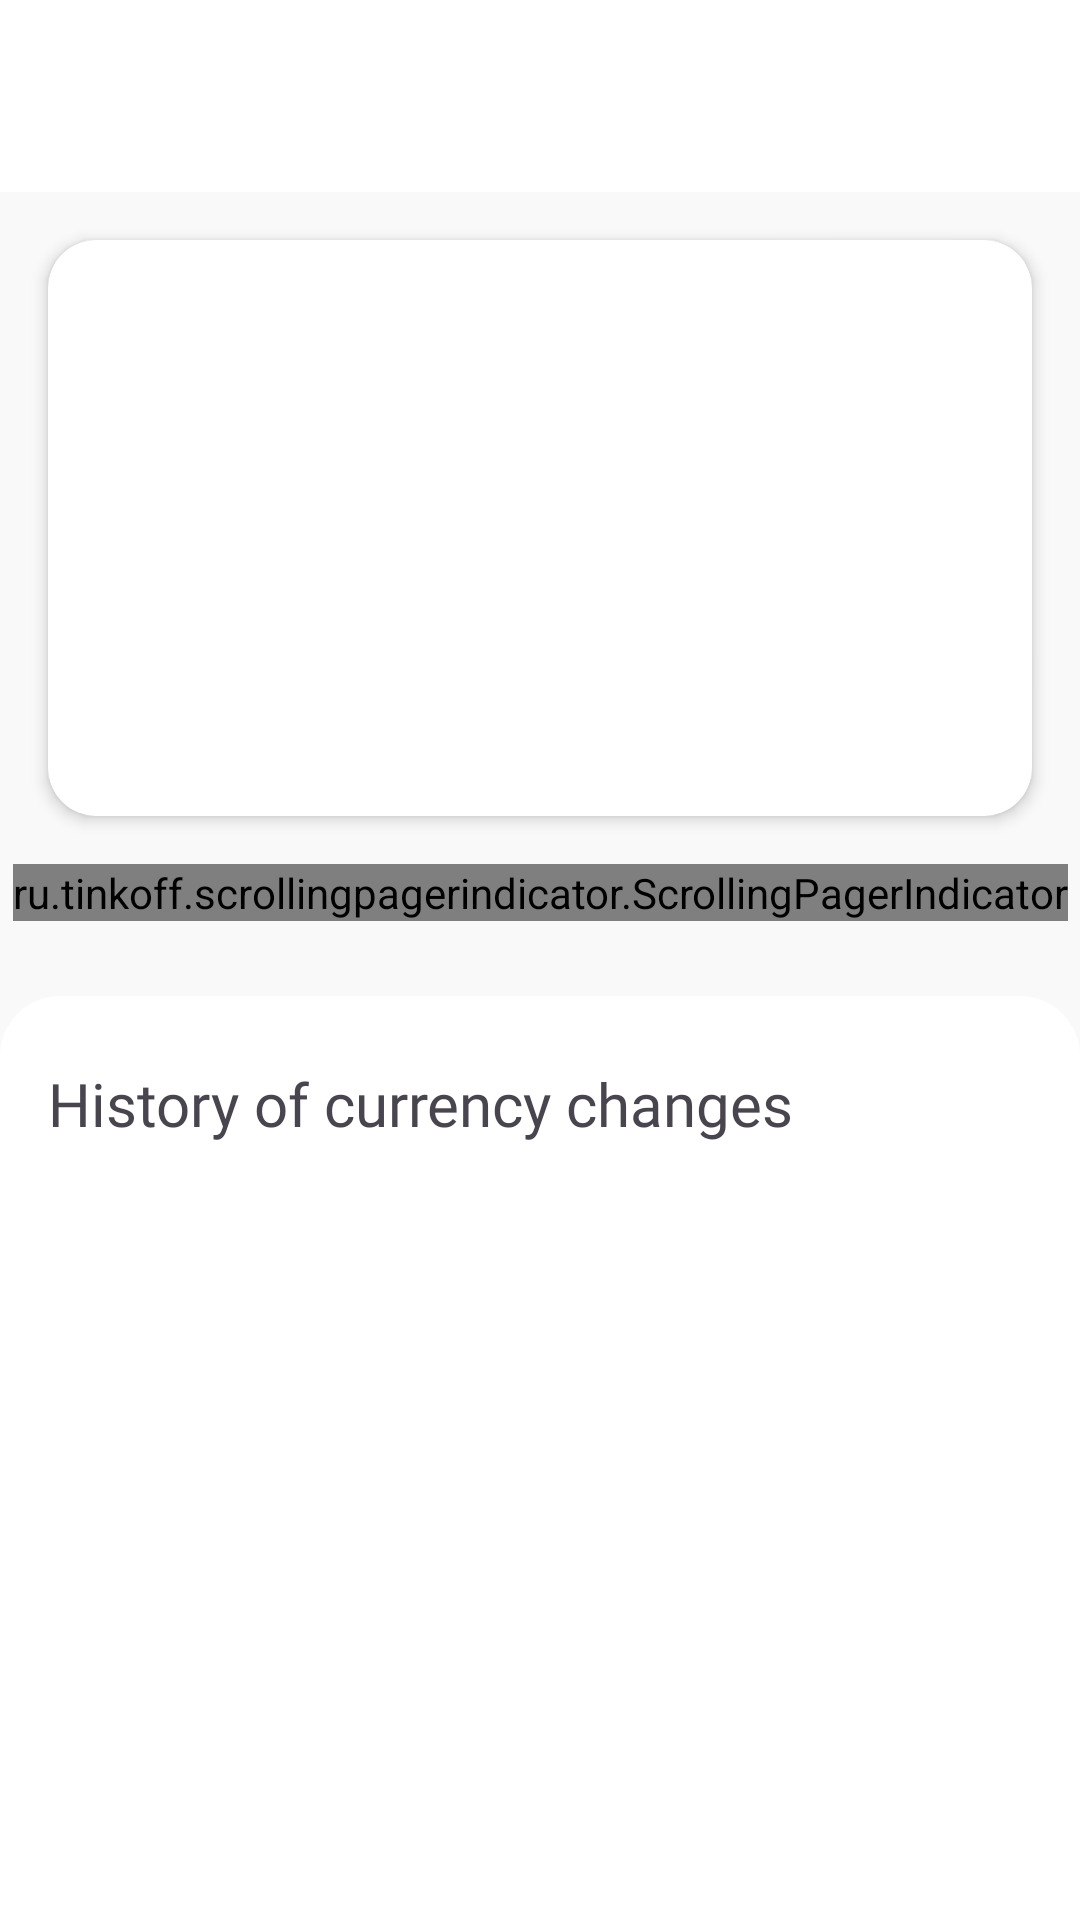

Reconstruct the res/layout file that produces this screen, plus the resources it refers to.
<!-- AndroidManifest.xml: application theme Base.Theme.Xchange -->
<!-- res/layout/fragment_home.xml -->
<?xml version="1.0" encoding="utf-8"?>
<androidx.constraintlayout.widget.ConstraintLayout xmlns:android="http://schemas.android.com/apk/res/android"
    xmlns:app="http://schemas.android.com/apk/res-auto"
    xmlns:tools="http://schemas.android.com/tools"
    android:layout_width="match_parent"
    android:layout_height="match_parent"
    tools:context=".ui.home.HomeFragment">

    <com.google.android.material.tabs.TabLayout
        android:id="@+id/tabLayout"
        android:layout_width="match_parent"
        android:layout_height="wrap_content"
        android:background="?colorSurfaceContainerLowest"
        android:paddingHorizontal="16dp"
        android:paddingVertical="8dp"
        app:layout_constraintTop_toTopOf="parent"
        app:tabIndicator="@drawable/tab_indicator_background"
        app:tabIndicatorAnimationMode="elastic"
        app:tabIndicatorFullWidth="true"
        app:tabIndicatorGravity="center"
        app:tabIndicatorHeight="35dp"
        app:tabMode="scrollable"
        app:tabSelectedTextColor="?colorOnPrimary"
        app:tabTextColor="?colorOutline" />

    <com.google.android.material.card.MaterialCardView
        android:id="@+id/cardOfViewPager"
        style="@style/Widget.Material3.CardView.Elevated"
        android:layout_width="match_parent"
        android:layout_height="0dp"
        android:layout_margin="16dp"
        app:cardBackgroundColor="?colorSurfaceContainerLowest"
        app:cardCornerRadius="16dp"
        app:cardElevation="3dp"
        app:contentPadding="6dp"
        app:layout_constraintHeight_percent="0.3"
        app:layout_constraintTop_toBottomOf="@id/tabLayout">

        <androidx.viewpager2.widget.ViewPager2
            android:id="@+id/viewPager"
            android:layout_width="match_parent"
            android:layout_height="match_parent"
            app:layout_constraintTop_toBottomOf="@id/tabLayout" />
    </com.google.android.material.card.MaterialCardView>


    <Space
        android:id="@+id/spacer"
        android:layout_width="match_parent"
        android:layout_height="25dp"
        app:layout_constraintTop_toBottomOf="@id/dotsIndicator" />

    <ru.tinkoff.scrollingpagerindicator.ScrollingPagerIndicator
        android:id="@+id/dotsIndicator"
        android:layout_width="wrap_content"
        android:layout_height="wrap_content"
        android:layout_gravity="center"
        android:layout_marginTop="16dp"
        app:layout_constraintEnd_toEndOf="parent"
        app:layout_constraintStart_toStartOf="parent"
        app:layout_constraintTop_toBottomOf="@id/cardOfViewPager"
        app:spi_dotSelectedColor="?colorPrimary"
        app:spi_dotSelectedSize="12dp"
        app:spi_dotSize="8dp"
        app:spi_visibleDotCount="9" />

    <FrameLayout
        android:id="@+id/frame"
        android:layout_width="match_parent"
        android:layout_height="0dp"
        android:background="@drawable/top_cut_corners_background"
        app:layout_constraintBottom_toBottomOf="parent"
        app:layout_constraintTop_toBottomOf="@id/spacer" />

    <com.google.android.material.textview.MaterialTextView
        android:id="@+id/tvHistoryChangesLabel"
        android:layout_width="match_parent"
        android:layout_height="wrap_content"
        android:layout_marginHorizontal="16dp"
        android:fontFamily="@font/sfpro_display_bold"
        android:text="@string/text_history_of_currency_changes"
        android:textSize="20sp"
        app:layout_constraintBottom_toBottomOf="parent"
        app:layout_constraintEnd_toEndOf="@id/frame"
        app:layout_constraintStart_toStartOf="@id/frame"
        app:layout_constraintTop_toTopOf="@id/frame"
        app:layout_constraintVertical_bias="0.08" />

    <androidx.recyclerview.widget.RecyclerView
        android:id="@+id/rvCurrenciesHistory"
        android:layout_width="0dp"
        android:layout_height="0dp"
        android:layout_marginTop="16dp"
        android:orientation="vertical"
        app:layoutManager="androidx.recyclerview.widget.LinearLayoutManager"
        app:layout_constraintBottom_toBottomOf="parent"
        app:layout_constraintEnd_toEndOf="@id/tvHistoryChangesLabel"
        app:layout_constraintStart_toStartOf="@id/tvHistoryChangesLabel"
        app:layout_constraintTop_toBottomOf="@id/tvHistoryChangesLabel"
        tools:listitem="@layout/item_currency_history" />

    <FrameLayout
        android:id="@+id/frameLoading"
        android:layout_width="match_parent"
        android:layout_height="match_parent"
        android:background="?colorSurfaceContainerLowest"
        android:elevation="4dp"
        android:visibility="invisible">

        <ProgressBar
            android:id="@+id/pagerProgressBar"
            android:layout_width="wrap_content"
            android:layout_height="wrap_content"
            android:layout_gravity="center" />
    </FrameLayout>

    <ProgressBar
        android:id="@+id/historyProgressBar"
        android:layout_width="wrap_content"
        android:layout_height="wrap_content"
        android:visibility="gone"
        app:layout_constraintBottom_toBottomOf="@id/frame"
        app:layout_constraintEnd_toEndOf="@id/frame"
        app:layout_constraintStart_toStartOf="@id/frame"
        app:layout_constraintTop_toTopOf="@id/frame" />

</androidx.constraintlayout.widget.ConstraintLayout>
<!-- res/layout/item_currency_history.xml (included above) -->
<?xml version="1.0" encoding="utf-8"?>
<androidx.constraintlayout.widget.ConstraintLayout xmlns:android="http://schemas.android.com/apk/res/android"
    xmlns:app="http://schemas.android.com/apk/res-auto"
    xmlns:tools="http://schemas.android.com/tools"
    android:layout_width="match_parent"
    android:layout_height="wrap_content"
    android:padding="8dp">

    <com.google.android.material.textview.MaterialTextView
        android:id="@+id/tvDate"
        android:layout_width="0dp"
        android:layout_height="wrap_content"
        android:fontFamily="@font/sfpro_display_regular"
        android:textSize="16sp"
        app:layout_constraintEnd_toStartOf="@id/tvSellingLabel"
        app:layout_constraintStart_toStartOf="parent"
        app:layout_constraintTop_toTopOf="parent"
        tools:text="17.02.2024" />

    <com.google.android.material.textview.MaterialTextView
        android:id="@+id/tvTime"
        android:layout_width="wrap_content"
        android:layout_height="wrap_content"
        android:fontFamily="@font/sfpro_display_bold"
        android:textSize="15sp"
        app:layout_constraintStart_toStartOf="@id/tvDate"
        app:layout_constraintTop_toBottomOf="@id/tvDate"
        tools:text="20:00" />

    <com.google.android.material.textview.MaterialTextView
        android:id="@+id/tvSellingLabel"
        android:layout_width="0dp"
        android:layout_height="wrap_content"
        android:alpha="0.7"
        android:fontFamily="@font/sfpro_display_regular"
        android:text="@string/text_selling"
        android:textSize="16sp"
        app:layout_constraintEnd_toStartOf="@id/tvBuyingLabel"
        app:layout_constraintStart_toEndOf="@id/tvDate"
        app:layout_constraintTop_toTopOf="parent" />

    <com.google.android.material.textview.MaterialTextView
        android:id="@+id/tvSellingPrice"
        android:layout_width="wrap_content"
        android:layout_height="wrap_content"
        android:fontFamily="@font/sfpro_display_bold"
        android:textSize="15sp"
        app:layout_constraintStart_toStartOf="@id/tvSellingLabel"
        app:layout_constraintTop_toBottomOf="@id/tvSellingLabel"
        tools:text="10865,3 Uzs" />

    <com.google.android.material.textview.MaterialTextView
        android:id="@+id/tvBuyingLabel"
        android:layout_width="0dp"
        android:layout_height="wrap_content"
        android:fontFamily="@font/sfpro_display_regular"
        android:text="@string/text_buying"
        android:textSize="16sp"
        android:alpha="0.7"
        app:layout_constraintEnd_toEndOf="parent"
        app:layout_constraintStart_toEndOf="@id/tvSellingLabel"
        app:layout_constraintTop_toTopOf="parent" />

    <com.google.android.material.textview.MaterialTextView
        android:id="@+id/tvBuyingPrice"
        android:layout_width="wrap_content"
        android:layout_height="wrap_content"
        android:fontFamily="@font/sfpro_display_bold"
        android:textSize="15sp"
        app:layout_constraintStart_toStartOf="@id/tvBuyingLabel"
        app:layout_constraintTop_toBottomOf="@id/tvBuyingLabel"
        tools:text="10 856,31 UZS" />


</androidx.constraintlayout.widget.ConstraintLayout>
<!-- resources referenced by this layout -->
<resources>
  <!-- drawable top_cut_corners_background (drawable) -->
  <?xml version="1.0" encoding="utf-8"?>
  <shape xmlns:android="http://schemas.android.com/apk/res/android">
      <corners
          android:topLeftRadius="20dp"
          android:topRightRadius="20dp" />
      <solid android:color="?colorSurfaceContainerLowest" />
  </shape>
  <string name="text_buying">Buying</string>
  <string name="text_history_of_currency_changes">History of currency changes</string>
  <string name="text_selling">Selling</string>
  <color name="md_theme_primary">#116D2C</color>
  <color name="md_theme_onPrimary">#FFFFFF</color>
  <color name="md_theme_primaryContainer">#5CB167</color>
  <color name="md_theme_onPrimaryContainer">#001604</color>
  <color name="md_theme_secondary">#466647</color>
  <color name="md_theme_onSecondary">#FFFFFF</color>
  <color name="md_theme_secondaryContainer">#CAEEC7</color>
  <color name="md_theme_onSecondaryContainer">#315033</color>
  <color name="md_theme_tertiary">#00658C</color>
  <color name="md_theme_onTertiary">#FFFFFF</color>
  <color name="md_theme_tertiaryContainer">#2DA9E3</color>
  <color name="md_theme_onTertiaryContainer">#00141F</color>
  <color name="md_theme_error">#BA1A1A</color>
  <color name="md_theme_onError">#FFFFFF</color>
  <color name="md_theme_errorContainer">#FFDAD6</color>
  <color name="md_theme_onErrorContainer">#410002</color>
  <color name="md_theme_background">#F9F9F9</color>
  <color name="md_theme_onBackground">#181D17</color>
  <color name="md_theme_surface">#F6FBF1</color>
  <color name="md_theme_onSurface">#181D17</color>
  <color name="md_theme_surfaceVariant">#DBE6D7</color>
  <color name="md_theme_onSurfaceVariant">#40493E</color>
  <color name="md_theme_outline">#707A6D</color>
  <color name="md_theme_outlineVariant">#BFCABB</color>
  <color name="md_theme_inverseSurface">#2D322C</color>
  <color name="md_theme_inverseOnSurface">#EEF2E9</color>
  <color name="md_theme_inversePrimary">#84DA8B</color>
  <color name="md_theme_primaryFixed">#9FF7A5</color>
  <color name="md_theme_onPrimaryFixed">#002107</color>
  <color name="md_theme_primaryFixedDim">#84DA8B</color>
  <color name="md_theme_onPrimaryFixedVariant">#00531D</color>
  <color name="md_theme_secondaryFixed">#C8ECC5</color>
  <color name="md_theme_onSecondaryFixed">#032109</color>
  <color name="md_theme_secondaryFixedDim">#ACD0AA</color>
  <color name="md_theme_onSecondaryFixedVariant">#2F4E31</color>
  <color name="md_theme_tertiaryFixed">#C6E7FF</color>
  <color name="md_theme_onTertiaryFixed">#001E2D</color>
  <color name="md_theme_tertiaryFixedDim">#81CFFF</color>
  <color name="md_theme_onTertiaryFixedVariant">#004C6B</color>
  <color name="md_theme_surfaceDim">#D7DBD2</color>
  <color name="md_theme_surfaceBright">#F6FBF1</color>
  <color name="md_theme_surfaceContainerLowest">#FFFFFF</color>
  <color name="md_theme_surfaceContainerLow">#F1F5EC</color>
  <color name="md_theme_surfaceContainer">#EBEFE6</color>
  <color name="md_theme_surfaceContainerHigh">#E5EAE0</color>
  <color name="md_theme_surfaceContainerHighest">#DFE4DB</color>
</resources>
